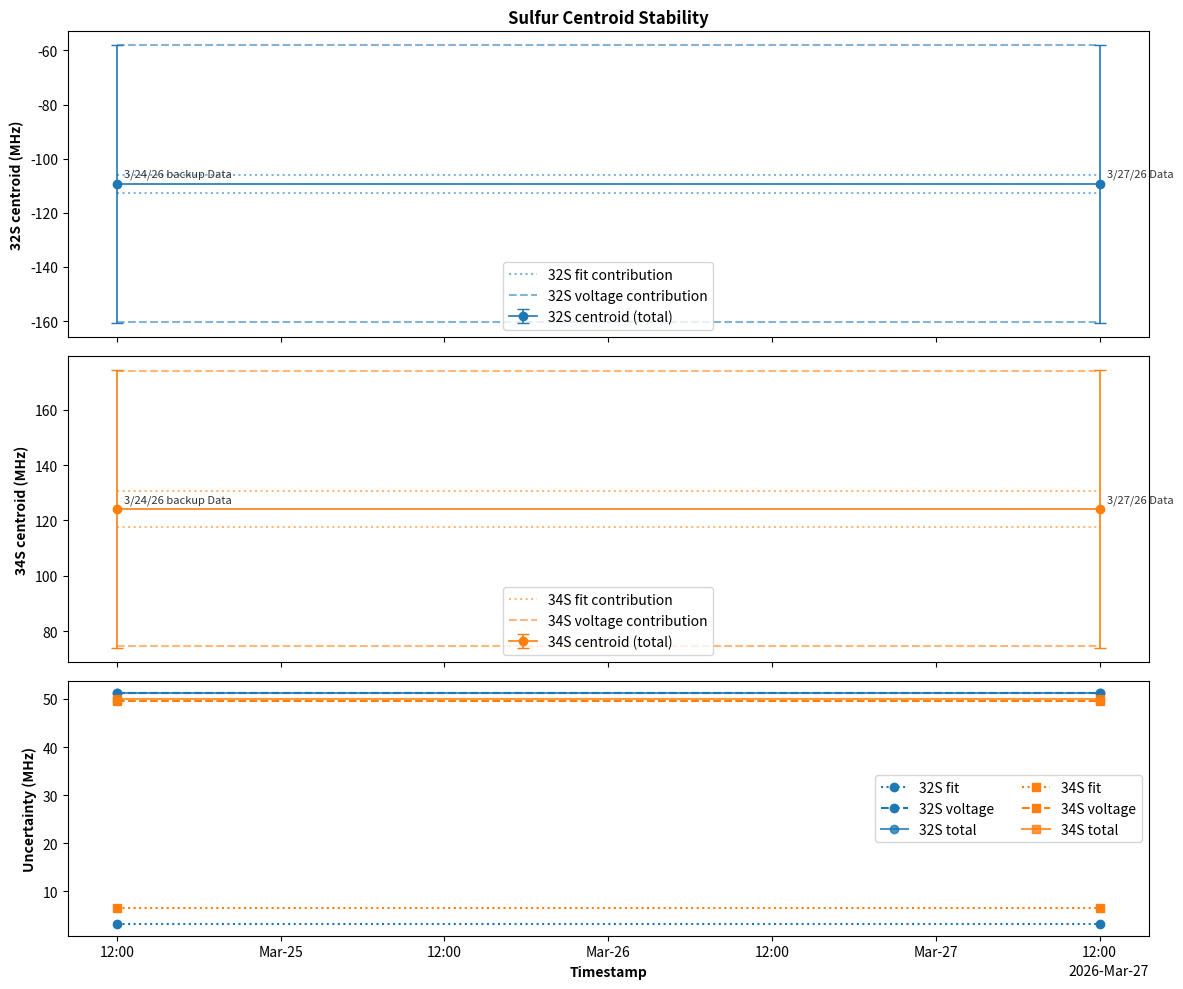

Python code for this plot:
from datetime import datetime
import re

import matplotlib.dates as mdates
import matplotlib.pyplot as plt
import numpy as np


GHZ_TO_MHZ = 1000.0


def _to_mhz(value_ghz):
    return float(value_ghz) * GHZ_TO_MHZ


def _parse_timestamp(value):
    if isinstance(value, datetime):
        return value
    return datetime.fromisoformat(str(value))


def parse_centroid_output_blocks(text):
    """
    Parse pasted centroid-output blocks into the format expected by plot_centroid_stability.

    Expected block structure resembles:
        #3/27/26 Data 14:30
        32S center: -0.109326 +/- 0.051235 GHz
          fit contribution: 0.003180 GHz
          voltage contribution: 0.051136 GHz
        34S center: 0.124142 +/- 0.050042 GHz
          fit contribution: 0.006557 GHz
          voltage contribution: 0.049611 GHz
    """
    if not text.strip():
        raise ValueError("text must not be empty.")

    header_re = re.compile(r"^\s*#?\s*(?P<label>.+?)\s*$")
    center_re = re.compile(r"^\s*(?P<iso>32S|34S)\s+center:\s+(?P<center>[-+0-9.]+)\s+\+/-\s+(?P<total>[-+0-9.]+)\s+GHz\s*$")
    fit_re = re.compile(r"^\s*fit contribution:\s+(?P<fit>[-+0-9.]+)\s+GHz\s*$")
    voltage_re = re.compile(r"^\s*voltage contribution:\s+(?P<voltage>[-+0-9.]+)\s+GHz\s*$")
    timestamp_in_label_re = re.compile(
        r"(?P<month>\d{1,2})/(?P<day>\d{1,2})/(?P<year>\d{2,4})(?:\s+(?P<hour>\d{1,2}):(?P<minute>\d{2}))?"
    )

    entries = []
    current = None
    pending_iso = None

    for raw_line in text.splitlines():
        line = raw_line.strip()
        if not line:
            if current and "center_32_GHz" in current and "center_34_GHz" in current:
                entries.append(current)
                current = None
                pending_iso = None
            continue

        center_match = center_re.match(line)
        if center_match:
            if current is None:
                current = {}

            iso = center_match.group("iso")
            current[f"center_{iso[:2]}_GHz"] = float(center_match.group("center"))
            current[f"center_{iso[:2]}_total_unc_GHz"] = float(center_match.group("total"))
            pending_iso = iso[:2]
            continue

        fit_match = fit_re.match(line)
        if fit_match and current is not None and pending_iso is not None:
            current[f"center_{pending_iso}_fit_unc_GHz"] = float(fit_match.group("fit"))
            continue

        voltage_match = voltage_re.match(line)
        if voltage_match and current is not None and pending_iso is not None:
            current[f"center_{pending_iso}_voltage_unc_GHz"] = float(voltage_match.group("voltage"))
            continue

        header_match = header_re.match(line)
        if header_match:
            if current and "center_32_GHz" in current and "center_34_GHz" in current:
                entries.append(current)
            current = {"label": header_match.group("label")}
            pending_iso = None

            ts_match = timestamp_in_label_re.search(header_match.group("label"))
            if ts_match:
                year = int(ts_match.group("year"))
                if year < 100:
                    year += 2000
                hour = int(ts_match.group("hour") or 12)
                minute = int(ts_match.group("minute") or 0)
                current["timestamp"] = datetime(
                    year,
                    int(ts_match.group("month")),
                    int(ts_match.group("day")),
                    hour,
                    minute,
                )
            continue

    if current and "center_32_GHz" in current and "center_34_GHz" in current:
        entries.append(current)

    if not entries:
        raise ValueError("No centroid result blocks were parsed from the provided text.")

    for item in entries:
        if "timestamp" not in item:
            raise ValueError(f"Could not infer a timestamp from label: {item.get('label', '<missing>')}")

    return entries


def plot_centroid_stability(results, title="Sulfur Centroid Stability"):
    """
    Plot 32S/34S centroid positions over time in MHz with uncertainty breakdowns.

    Parameters
    ----------
    results : list of dict
        Each dict should contain:
        - timestamp
        - label (optional, for annotations)
        - center_32_GHz
        - center_32_fit_unc_GHz
        - center_32_voltage_unc_GHz
        - center_34_GHz
        - center_34_fit_unc_GHz
        - center_34_voltage_unc_GHz
        Optional:
        - center_32_total_unc_GHz
        - center_34_total_unc_GHz

    Returns
    -------
    fig, axes
        Matplotlib figure and axes.
    """
    if not results:
        raise ValueError("results must contain at least one entry.")

    entries = sorted(results, key=lambda item: _parse_timestamp(item["timestamp"]))
    times = [_parse_timestamp(item["timestamp"]) for item in entries]

    center_32 = np.array([_to_mhz(item["center_32_GHz"]) for item in entries], dtype=float)
    center_34 = np.array([_to_mhz(item["center_34_GHz"]) for item in entries], dtype=float)

    fit_32 = np.array([_to_mhz(item["center_32_fit_unc_GHz"]) for item in entries], dtype=float)
    fit_34 = np.array([_to_mhz(item["center_34_fit_unc_GHz"]) for item in entries], dtype=float)

    voltage_32 = np.array([_to_mhz(item["center_32_voltage_unc_GHz"]) for item in entries], dtype=float)
    voltage_34 = np.array([_to_mhz(item["center_34_voltage_unc_GHz"]) for item in entries], dtype=float)

    total_32 = np.array(
        [
            _to_mhz(item.get("center_32_total_unc_GHz", np.hypot(item["center_32_fit_unc_GHz"], item["center_32_voltage_unc_GHz"])))
            for item in entries
        ],
        dtype=float,
    )
    total_34 = np.array(
        [
            _to_mhz(item.get("center_34_total_unc_GHz", np.hypot(item["center_34_fit_unc_GHz"], item["center_34_voltage_unc_GHz"])))
            for item in entries
        ],
        dtype=float,
    )

    labels = [item.get("label", _parse_timestamp(item["timestamp"]).strftime("%Y-%m-%d %H:%M")) for item in entries]

    fig, axes = plt.subplots(
        3,
        1,
        figsize=(12, 10),
        sharex=True,
        gridspec_kw={"height_ratios": [1.2, 1.2, 1.0]},
    )

    centroid_style = {
        "elinewidth": 1.2,
        "capsize": 4,
        "markersize": 6,
        "linewidth": 1.2,
    }

    axes[0].errorbar(times, center_32, yerr=total_32, fmt="o-", color="C0", label="32S centroid (total)", **centroid_style)
    axes[0].plot(times, center_32 + fit_32, linestyle=":", color="C0", alpha=0.55, label="32S fit contribution")
    axes[0].plot(times, center_32 - fit_32, linestyle=":", color="C0", alpha=0.55)
    axes[0].plot(times, center_32 + voltage_32, linestyle="--", color="C0", alpha=0.55, label="32S voltage contribution")
    axes[0].plot(times, center_32 - voltage_32, linestyle="--", color="C0", alpha=0.55)
    axes[0].set_ylabel("32S centroid (MHz)", fontweight="bold")
    axes[0].set_title(title, fontweight="bold")
    axes[0].legend(loc="best")

    axes[1].errorbar(times, center_34, yerr=total_34, fmt="o-", color="C1", label="34S centroid (total)", **centroid_style)
    axes[1].plot(times, center_34 + fit_34, linestyle=":", color="C1", alpha=0.55, label="34S fit contribution")
    axes[1].plot(times, center_34 - fit_34, linestyle=":", color="C1", alpha=0.55)
    axes[1].plot(times, center_34 + voltage_34, linestyle="--", color="C1", alpha=0.55, label="34S voltage contribution")
    axes[1].plot(times, center_34 - voltage_34, linestyle="--", color="C1", alpha=0.55)
    axes[1].set_ylabel("34S centroid (MHz)", fontweight="bold")
    axes[1].legend(loc="best")

    axes[2].plot(times, fit_32, "o:", color="C0", label="32S fit")
    axes[2].plot(times, voltage_32, "o--", color="C0", label="32S voltage")
    axes[2].plot(times, total_32, "o-", color="C0", alpha=0.8, label="32S total")
    axes[2].plot(times, fit_34, "s:", color="C1", label="34S fit")
    axes[2].plot(times, voltage_34, "s--", color="C1", label="34S voltage")
    axes[2].plot(times, total_34, "s-", color="C1", alpha=0.8, label="34S total")
    axes[2].set_ylabel("Uncertainty (MHz)", fontweight="bold")
    axes[2].set_xlabel("Timestamp", fontweight="bold")
    axes[2].legend(loc="best", ncol=2)

    for ax, centers in zip(axes[:2], [center_32, center_34]):
        for x, y, text in zip(times, centers, labels):
            ax.annotate(text, (x, y), textcoords="offset points", xytext=(5, 5), fontsize=8, alpha=0.8)

    locator = mdates.AutoDateLocator()
    formatter = mdates.ConciseDateFormatter(locator)
    axes[2].xaxis.set_major_locator(locator)
    axes[2].xaxis.set_major_formatter(formatter)

    fig.tight_layout()
    return fig, axes


if __name__ == "__main__":
    example_text = """
    #3/24/26 backup Data
    32S center: -0.109326 +/- 0.051235 GHz
      fit contribution: 0.003180 GHz
      voltage contribution: 0.051136 GHz
    34S center: 0.124142 +/- 0.050042 GHz
      fit contribution: 0.006557 GHz
      voltage contribution: 0.049611 GHz

    #3/27/26 Data
    32S center: -0.109326 +/- 0.051235 GHz
      fit contribution: 0.003180 GHz
      voltage contribution: 0.051136 GHz
    34S center: 0.124142 +/- 0.050042 GHz
      fit contribution: 0.006557 GHz
      voltage contribution: 0.049611 GHz
    """

    plot_centroid_stability(parse_centroid_output_blocks(example_text))
    plt.show()
